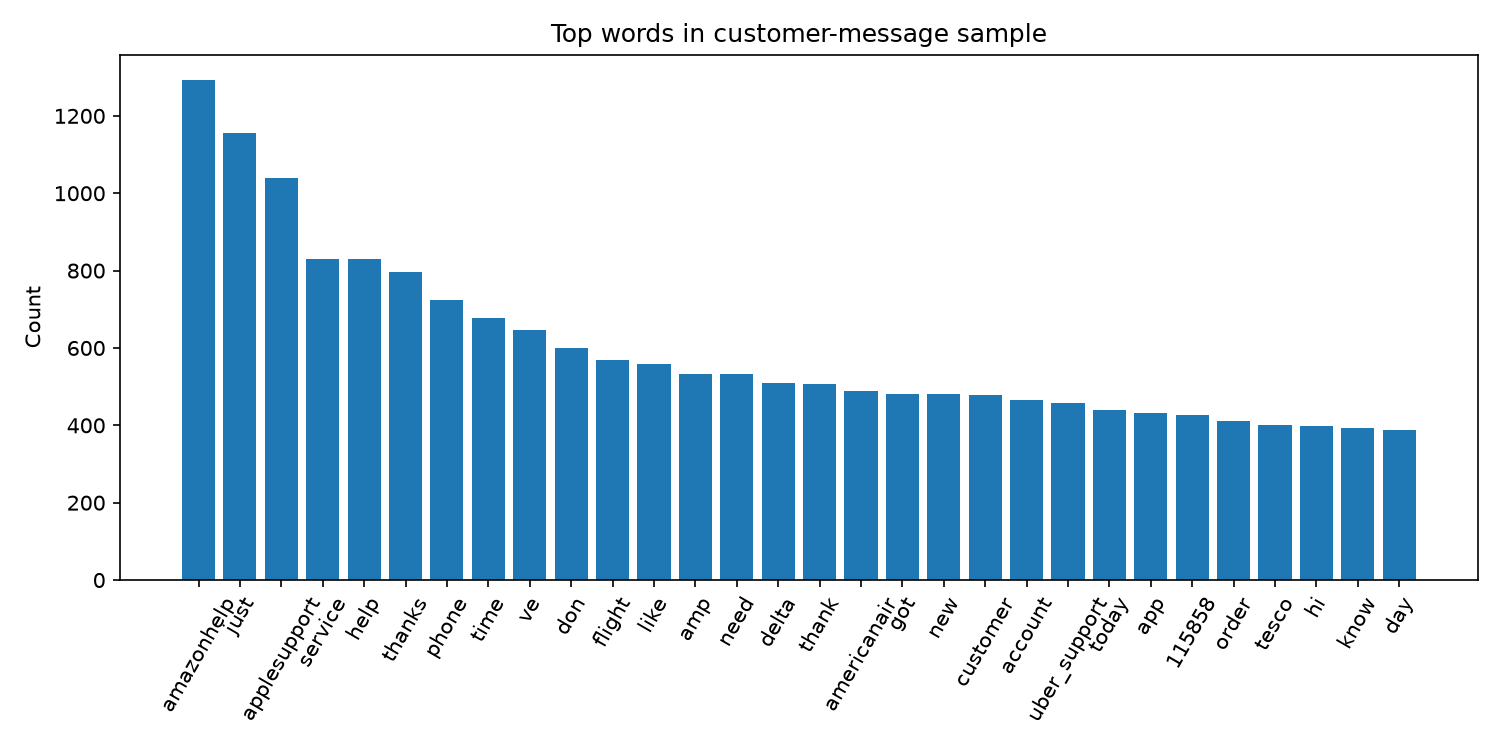

The file beside this chart, header and first rows:
term, count
amazonhelp, 1294
just, 1157
applesupport, 1039
service, 831
help, 830
thanks, 797
phone, 724
time, 677
ve, 647
don, 601
flight, 568
like, 559
amp, 533
need, 532
delta, 509
thank, 506
americanair, 490
got, 482
new, 480
customer, 479
account, 466
uber_support, 459
today, 439
app, 432
115858, 426
order, 412
tesco, 402
hi, 399
know, 393
day, 388
